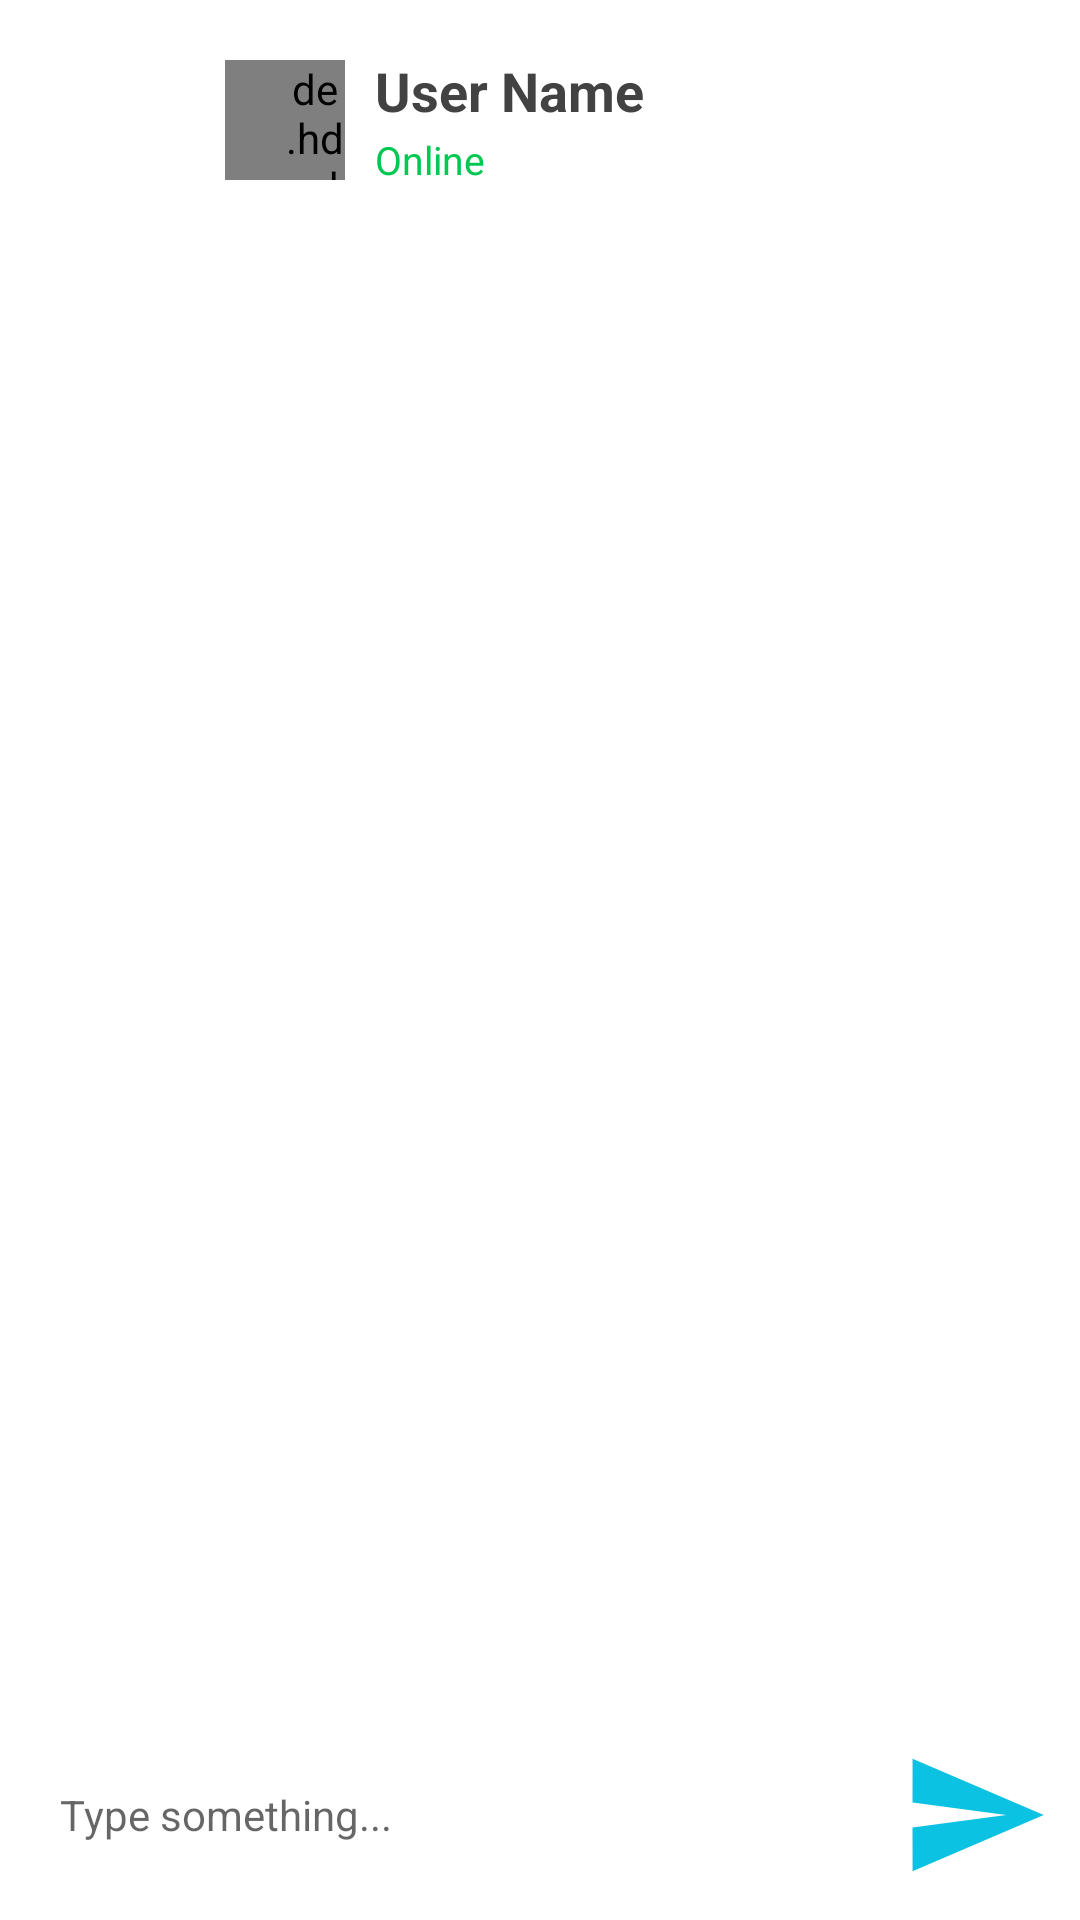

This screen was rendered from an Android layout file. Write that file and the resources it references.
<!-- AndroidManifest.xml: application theme Theme.Education_app -->
<!-- res/layout/activity_chat.xml -->
<?xml version="1.0" encoding="utf-8"?>
<RelativeLayout xmlns:android="http://schemas.android.com/apk/res/android"
    xmlns:app="http://schemas.android.com/apk/res-auto"
    xmlns:tools="http://schemas.android.com/tools"
    android:layout_width="match_parent"
    android:layout_height="match_parent"
    android:background="#ffffff"
    tools:context=".chat.Chat">

    <RelativeLayout
        android:id="@+id/lista"
        android:layout_width="match_parent"
        android:layout_height="wrap_content">

        <ImageView
            android:id="@+id/backBtn"
            android:layout_width="35dp"
            android:layout_height="35dp"
            android:layout_centerVertical="true"
            android:layout_marginStart="20dp"
            android:layout_marginTop="40dp"
            android:paddingStart="12sp"
            android:paddingEnd="2dp"
            android:src="@drawable/ic_baseline_arrow_back_24" />

        <de.hdodenhof.circleimageview.CircleImageView
            android:id="@+id/profilePic"
            android:layout_width="40dp"
            android:layout_height="40dp"
            android:layout_centerVertical="true"
            android:layout_marginStart="20dp"
            android:layout_marginTop="40dp"
            android:layout_toEndOf="@id/backBtn"
            android:paddingStart="20sp"
            tools:src="@tools:sample/avatars" />


        <LinearLayout
            android:layout_width="wrap_content"
            android:layout_height="wrap_content"
            android:layout_centerVertical="true"
            android:layout_marginStart="10dp"
            android:layout_toEndOf="@+id/profilePic"
            android:orientation="vertical">

            <TextView
                android:id="@+id/name"
                android:layout_width="wrap_content"
                android:layout_height="wrap_content"
                android:maxLines="1"
                android:text="User Name"
                android:textColor="#424242"
                android:textSize="18sp"
                android:textStyle="bold" />

            <TextView
                android:layout_width="wrap_content"
                android:layout_height="wrap_content"
                android:layout_marginTop="2dp"
                android:text="Online"
                android:textColor="#00C853"
                android:textSize="13sp" />
        </LinearLayout>

    </RelativeLayout>

    <androidx.recyclerview.widget.RecyclerView
        android:id="@+id/chatrecyclerview"
        android:layout_width="match_parent"
        android:layout_height="match_parent"
        android:layout_above="@+id/usera"
        android:layout_below="@+id/lista" />

    <RelativeLayout
        android:id="@+id/usera"
        android:layout_width="match_parent"
        android:layout_height="wrap_content"
        android:layout_alignParentBottom="true"
        android:paddingTop="10dp"
        android:paddingBottom="10dp">

        <EditText
            android:id="@+id/sendBtn1"
            android:layout_width="match_parent"
            android:layout_height="50dp"
            android:layout_marginStart="20dp"
            android:layout_marginEnd="10dp"
            android:background="@android:color/transparent"
            android:hint="Type something..."
            android:textSize="14sp" />

        <ImageView
            android:id="@+id/sendBtn"
            android:layout_width="50dp"
            android:layout_height="50dp"
            android:layout_alignParentEnd="true"
            android:layout_marginEnd="10dp"
            android:background="@drawable/ic_baseline_send_24" />
    </RelativeLayout>
</RelativeLayout>
<!-- resources referenced by this layout -->
<resources>
  <!-- drawable ic_baseline_send_24 (drawable) -->
  <vector android:autoMirrored="true" android:height="24dp"
      android:tint="#0BC2E2" android:viewportHeight="24"
      android:viewportWidth="24" android:width="24dp" xmlns:android="http://schemas.android.com/apk/res/android">
      <path android:fillColor="@android:color/white" android:pathData="M2.01,21L23,12 2.01,3 2,10l15,2 -15,2z"/>
  </vector>
  <style name="Theme.Education_app" parent="Theme.AppCompat.Light.NoActionBar">
          
          <item name="colorPrimary">@color/purple_500</item>
          <item name="colorPrimaryVariant">@color/purple_700</item>
          <item name="colorOnPrimary">@color/white</item>
          
          <item name="colorSecondary">@color/teal_200</item>
          <item name="colorSecondaryVariant">@color/teal_700</item>
          <item name="colorOnSecondary">@color/black</item>
          
          <item name="android:statusBarColor" tools:targetApi="l">?attr/colorPrimaryVariant</item>
          
      </style>
  <color name="purple_500">#FF6200EE</color>
  <color name="purple_700">#FF3700B3</color>
  <color name="white">#FFFFFFFF</color>
  <color name="teal_200">#FF03DAC5</color>
  <color name="teal_700">#FF018786</color>
  <color name="black">#FF000000</color>
</resources>
